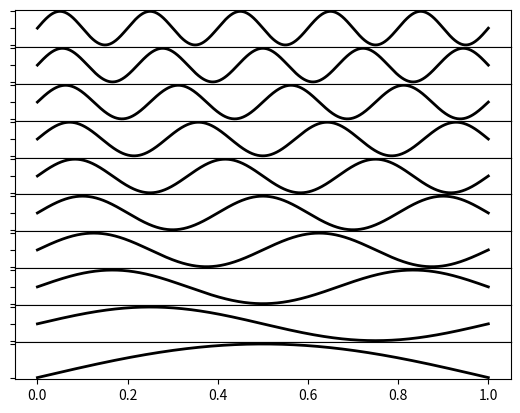

The matplotlib source for this figure:
import numpy as np
import matplotlib.pyplot as plt

nrows = 10
fig , axes = plt.subplots(nrows, 1)
fig.subplots_adjust(hspace =0)

x = np.linspace(0,1,1000)
for i in range(nrows):
    n = nrows -i
    axes[i].plot(x , np.sin(n *np.pi*x), "k", lw =2)
    axes[i].xaxis.set_ticks_position("bottom")
    if i< nrows-1:
        axes[i].set_xticks(np.arange(0,1,1/n))
        axes[i].set_xticklabels("")
    axes[i].set_yticklabels("")
plt.show()
